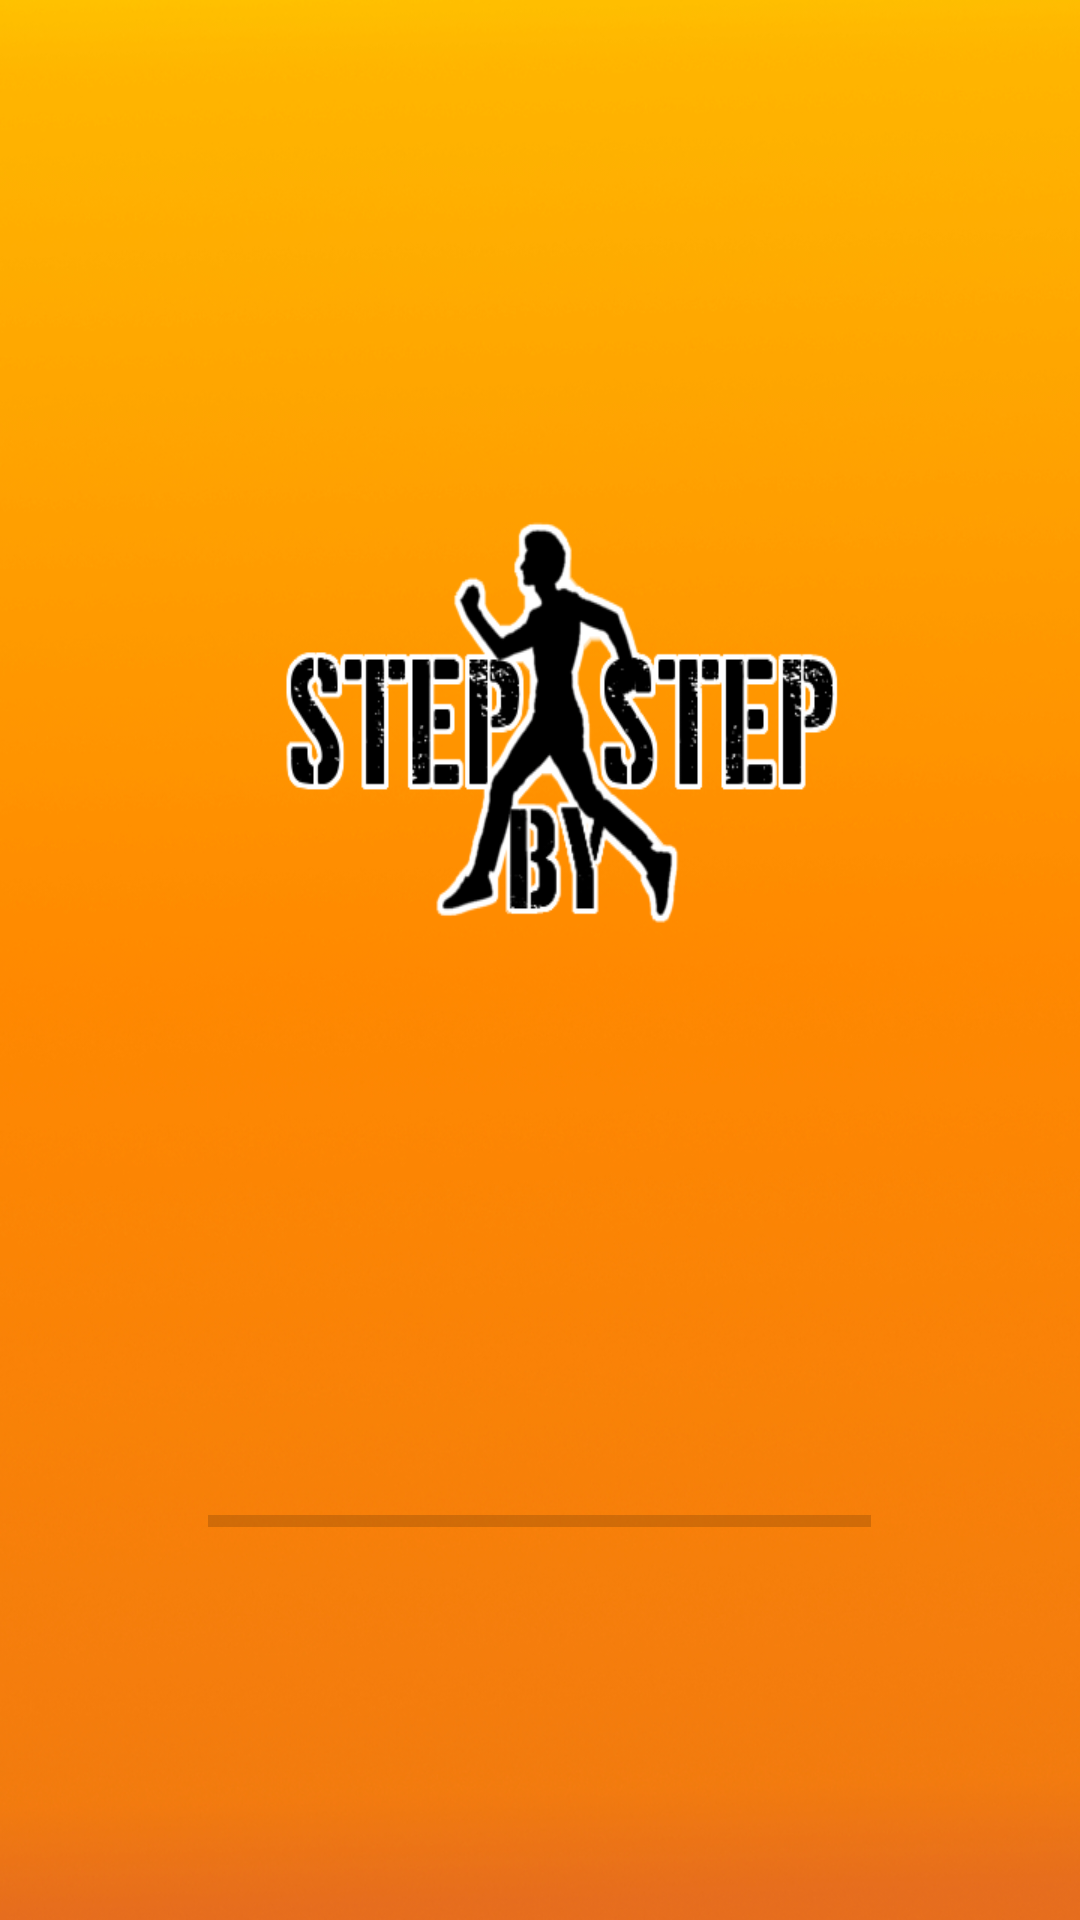

Layout XML and referenced resources for this Android screen:
<!-- AndroidManifest.xml: application theme AppTheme -->
<!-- res/layout/splash_screen.xml -->
<?xml version="1.0" encoding="utf-8"?>
<RelativeLayout xmlns:android="http://schemas.android.com/apk/res/android"
    android:layout_width="match_parent"
    android:layout_height="match_parent"
    android:background="@drawable/background">

    <ProgressBar
        android:id="@+id/progressBar"
        style="?android:attr/progressBarStyleHorizontal"
        android:layout_width="221dp"
        android:layout_height="wrap_content"
        android:layout_alignParentBottom="true"
        android:layout_centerHorizontal="true"
        android:layout_marginBottom="125dp" />

    <ImageView
        android:id="@+id/logo"
        android:layout_width="match_parent"
        android:layout_height="match_parent"
        android:layout_alignParentStart="true"
        android:layout_alignParentTop="true"
        android:background="@drawable/logo3"
        android:contentDescription="@string/logo_description" />

</RelativeLayout>
<!-- resources referenced by this layout -->
<resources>
  <!-- drawable background: jpg bitmap (drawable, 236299 bytes) -->
  <!-- drawable logo3: png bitmap (drawable, 28427 bytes) -->
  <string name="logo_description">Logo aplikacji.</string>
  <style name="AppTheme" parent="Theme.AppCompat.Light.DarkActionBar">
          
          <item name="colorPrimary">@color/colorPrimary</item>
          <item name="colorPrimaryDark">@color/colorPrimaryDark</item>
          <item name="colorAccent">@color/colorAccent</item>
          <item name="preferenceTheme">@style/PreferenceThemeOverlay</item>
          
      </style>
  <!-- not gathered from this repository: default colours our renderer supplied (Android Studio template values) -->
  <color name="colorPrimary">#FF6200EE</color>
  <color name="colorPrimaryDark">#FF3700B3</color>
  <color name="colorAccent">#FF03DAC5</color>
</resources>
